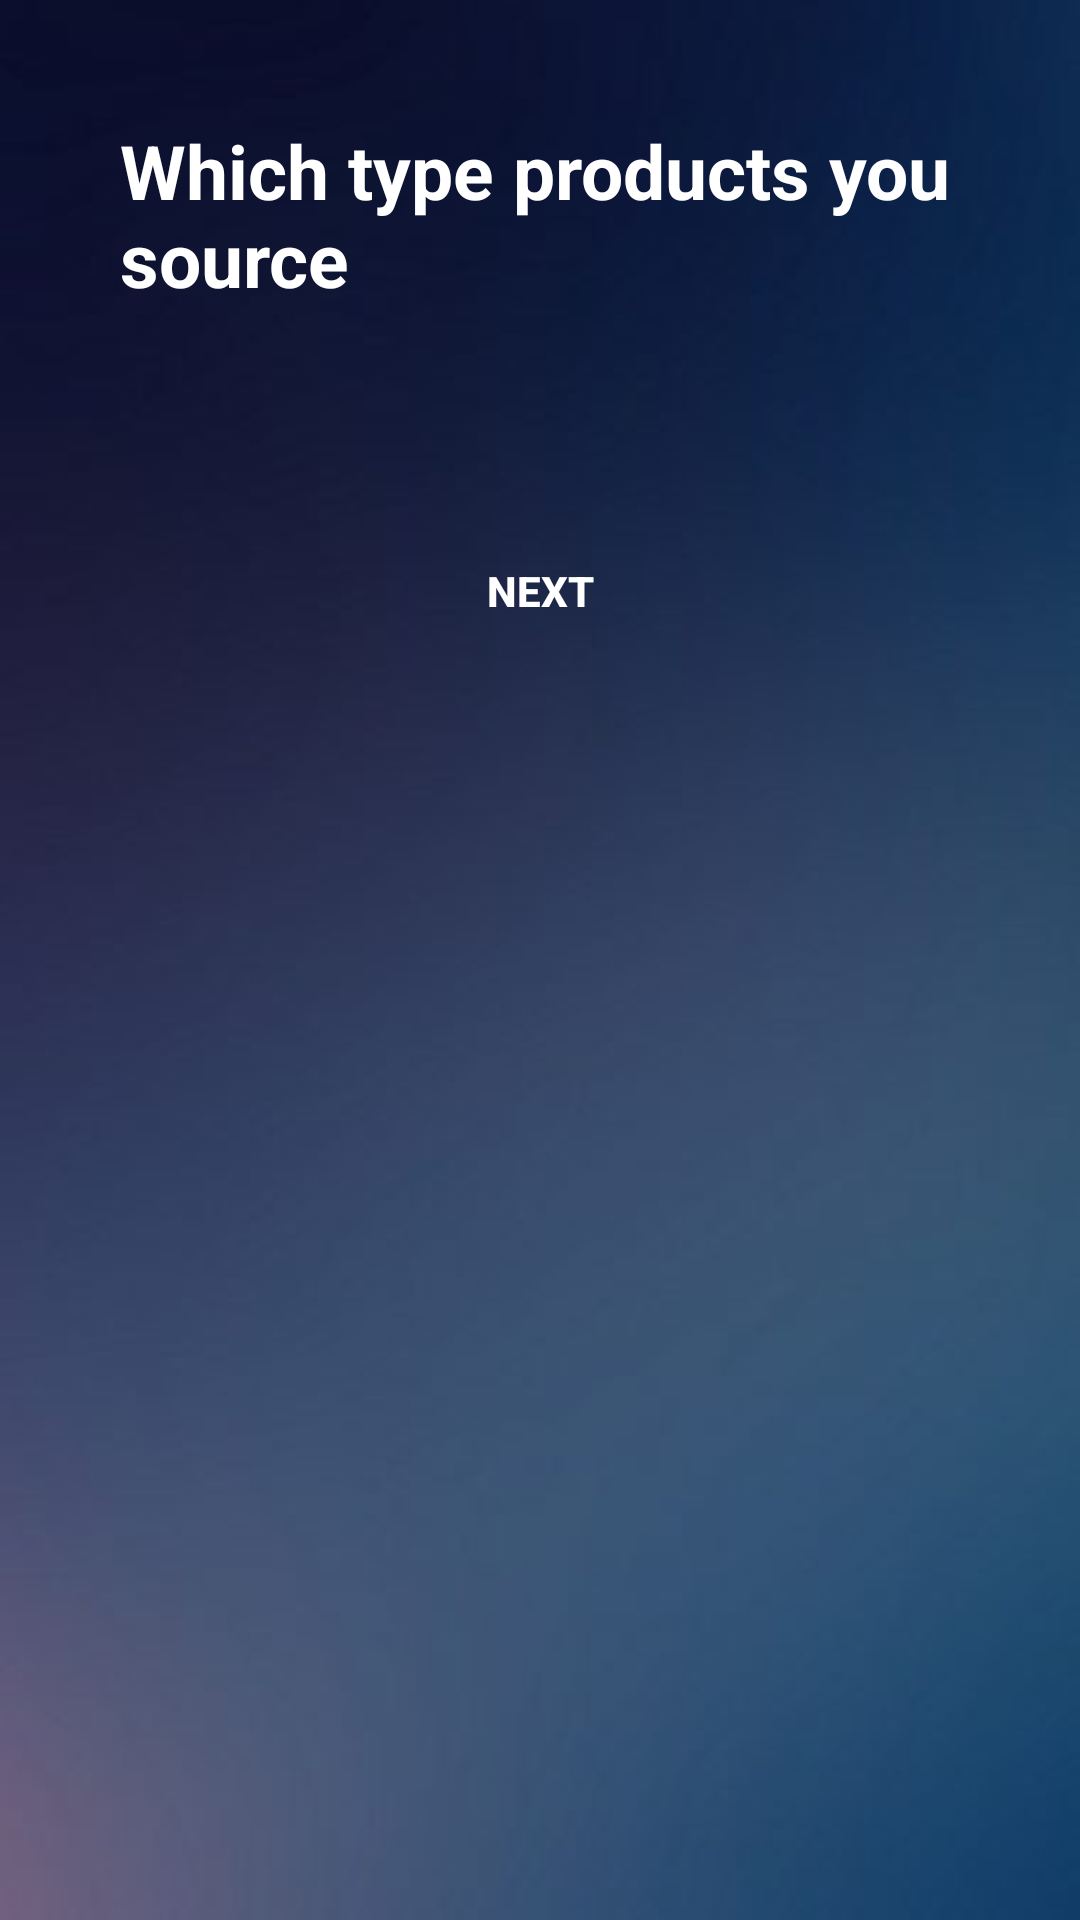

Produce the Android XML layout that renders to this screen, including the resource entries it uses.
<!-- AndroidManifest.xml: application theme AppTheme -->
<!-- res/layout/activity_registration_.xml -->
<LinearLayout
    xmlns:android="http://schemas.android.com/apk/res/android"
    xmlns:tools="http://schemas.android.com/tools"
    android:layout_height="match_parent"
    android:background="@drawable/bg1"
    android:layout_width="match_parent"
    android:orientation="vertical">
    <LinearLayout
        android:layout_width="match_parent"
        android:layout_height="wrap_content">
       <TextView
            android:padding="20dp"
           android:textStyle="bold"
           android:textSize="25dp"
           android:textColor="#fff"
           android:layout_margin="20dp"
           android:text="Which type products you source "
           android:layout_width="match_parent"
           android:layout_height="wrap_content" />

    </LinearLayout>
    <android.support.v7.widget.RecyclerView
        android:layout_margin="15dp"
        android:id="@+id/serv_id"
        android:layout_width="match_parent"
        android:layout_height="wrap_content">


    </android.support.v7.widget.RecyclerView>
<Button
    android:id="@+id/next"
    android:textStyle="bold"
    android:textColor="#fff"
    android:background="@null"
    android:text="Next"
    android:layout_width="match_parent"
    android:layout_height="wrap_content" >


</Button>




</LinearLayout>
<!-- resources referenced by this layout -->
<resources>
  <!-- drawable bg1: jpg bitmap (drawable, 9320 bytes) -->
  <style name="AppTheme" parent="Theme.AppCompat.Light.NoActionBar">
          
          <item name="colorPrimary">@color/colorPrimary</item>
          <item name="colorPrimaryDark">@color/colorPrimaryDark</item>
          <item name="colorAccent">@color/colorAccent</item>
      </style>
  <color name="colorPrimary">#131A56</color>
  <color name="colorPrimaryDark">#131A56</color>
  <color name="colorAccent">#353B68</color>
</resources>
